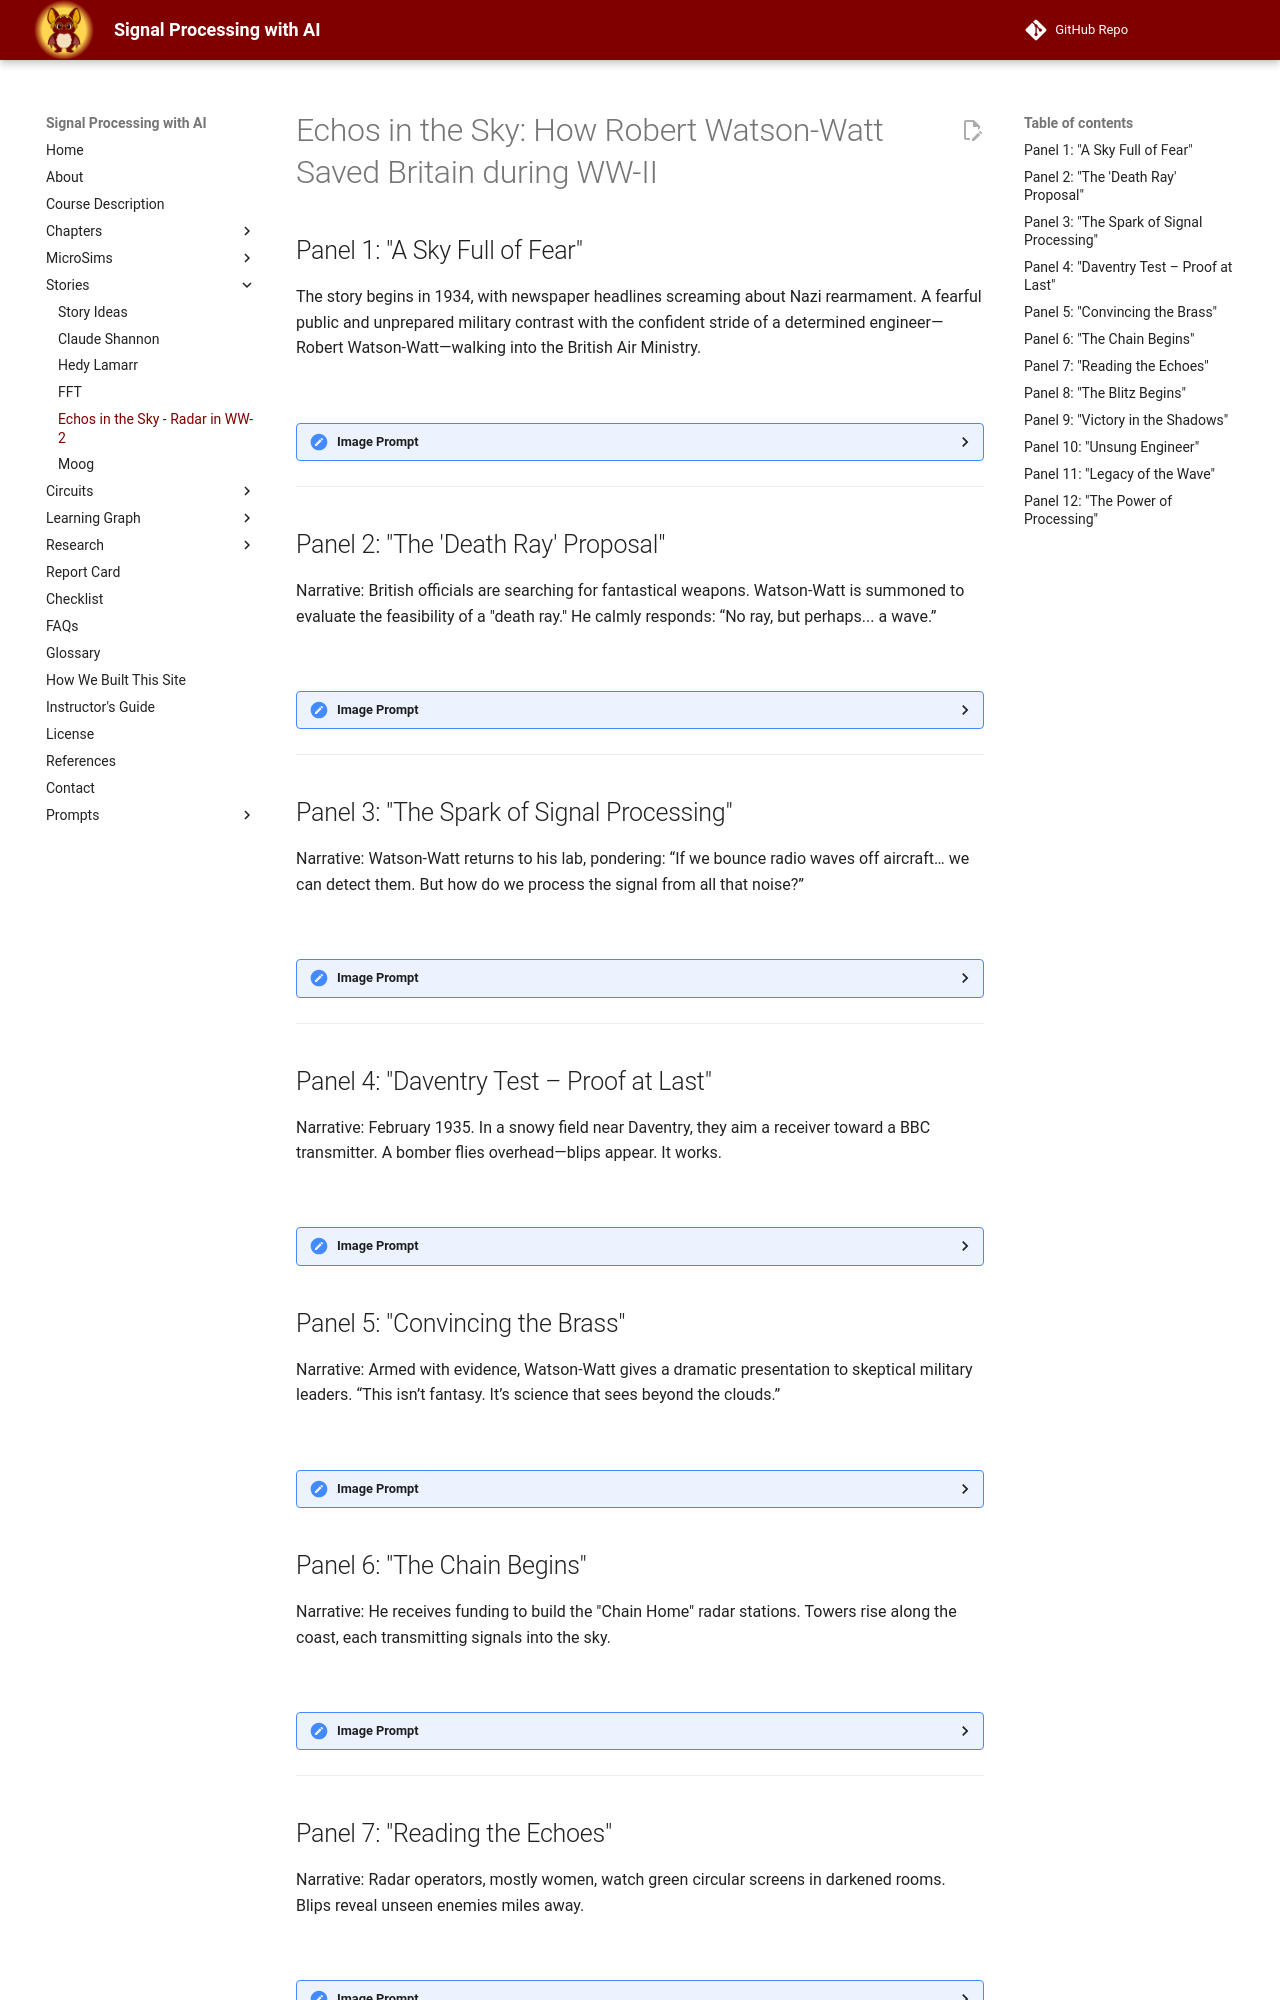

repository: dmccreary/signal-processing · page: stories/radar-in-ww2/index.html · generator: mkdocs

# Echos in the Sky: How Robert Watson-Watt Saved Britain during WW-II

## Panel 1: "A Sky Full of Fear"

The story begins in 1934, with newspaper headlines screaming about Nazi rearmament. A fearful public and unprepared military contrast with the confident stride of a determined engineer—Robert Watson-Watt—walking into the British Air Ministry.

![](panel-01.jpg)
<details>
  <summary>Image Prompt</summary>
  Please generate a wide-landscape drawing using the style of a graphic novel.  
  Use bright colors and the style of drawing should reflect the time around World War II.  
  DETAILED DESCRIPTION HERE:  
  A war-era London street scene with ominous newspaper headlines like “Hitler Builds Air Fleet” and “Britain Unprepared.” In the foreground, a man in a tweed suit (Watson-Watt) strides past a newsstand with determination. The background includes anxious citizens and war posters. Skies are cloudy, hinting at the coming storm.
</details>

---

## Panel 2: "The 'Death Ray' Proposal"

Narrative:
British officials are searching for fantastical weapons. Watson-Watt is summoned to evaluate the feasibility of a "death ray." He calmly responds: “No ray, but perhaps... a wave.”

![](panel-02.jpg)
<details>
  <summary>Image Prompt</summary>
  Please generate a wide-landscape drawing using the style of a graphic novel.  
  Use bright colors and the style of drawing should reflect the time around World War II.  
  DETAILED DESCRIPTION HERE:  
  A wood-paneled military conference room with uniformed officials and scientists gathered around a long table. One officer presents a crude “death ray” sketch. Watson-Watt, seated modestly at the end, lifts a finger and says “No ray, but perhaps... a wave.” Papers and radios scattered across the table emphasize early electronics.
</details>

---

## Panel 3: "The Spark of Signal Processing"

Narrative:
Watson-Watt returns to his lab, pondering: “If we bounce radio waves off aircraft… we can detect them. But how do we process the signal from all that noise?”


![](panel-01a.png)
<details>
  <summary>Image Prompt</summary>
  Please generate a wide-landscape drawing using the style of a graphic novel.  
  Use bright colors and the style of drawing should reflect the time around World War II.  
  DETAILED DESCRIPTION HERE:  
  A dimly lit lab with shelves of vacuum tubes, early oscilloscopes, and signal charts. Watson-Watt stands beside his assistant Arnold Wilkins at a cluttered workbench. A chalkboard shows a sine wave and formulas. Watson-Watt's face shows excitement, gesturing to a sketch of waves bouncing off a plane.
</details>

---

## Panel 4: "Daventry Test – Proof at Last"

Narrative:
February 1935. In a snowy field near Daventry, they aim a receiver toward a BBC transmitter. A bomber flies overhead—blips appear. It works.

![](panel-04a.jpg)
<details>
  <summary>Image Prompt</summary>
  Please generate a wide-landscape drawing using the style of a graphic novel.  
  Use bright colors and the style of drawing should reflect the time around World War II.  
  DETAILED DESCRIPTION HERE:  
  An open snowy field with a military van, antenna setup, and bundled-up engineers watching an oscilloscope inside. In the sky, a single biplane bomber passes. The oscilloscope shows faint blips. The technician shouts “Contact!” and Watson-Watt smiles triumphantly.
</details>

## Panel 5: "Convincing the Brass"

Narrative:
Armed with evidence, Watson-Watt gives a dramatic presentation to skeptical military leaders. “This isn’t fantasy. It’s science that sees beyond the clouds.”

![](panel-06.jpg)
![](panel-03.jpg)
![](panel-04.jpg)
![](panel-05.jpg)
![](panel-07.jpg)
![](panel-08.jpg)

<details>
  <summary>Image Prompt</summary>
  Please generate a wide-landscape drawing using the style of a graphic novel.  
  Use bright colors and the style of drawing should reflect the time around World War II.  
  DETAILED DESCRIPTION HERE:  
  A dark briefing room lit by a projector showing a radar screen mockup. Watson-Watt stands confidently at the front, gesturing to a chalkboard showing wave reflections. Military brass sit skeptical, arms crossed, but one younger officer leans in intrigued. 
</details>


## Panel 6: "The Chain Begins"

Narrative:
He receives funding to build the "Chain Home" radar stations. Towers rise along the coast, each transmitting signals into the sky.


![](panel-10b.jpg)
<details>
  <summary>Image Prompt</summary>
  Please generate a wide-landscape drawing using the style of a graphic novel.  
  Use bright colors and the style of drawing should reflect the time around World War II.  
  DETAILED DESCRIPTION HERE:  
  British countryside with radar towers under construction, cranes lifting components. Teams of engineers in trench coats and flat caps install cables. In the background, the ocean glimmers. A title banner reads: “The Chain Home System, 1938.”
</details>

---
